pico-8 play session: hold → + tap 🅾

[t = 1 s] hold → ~1s, tap 🅾 ~2×
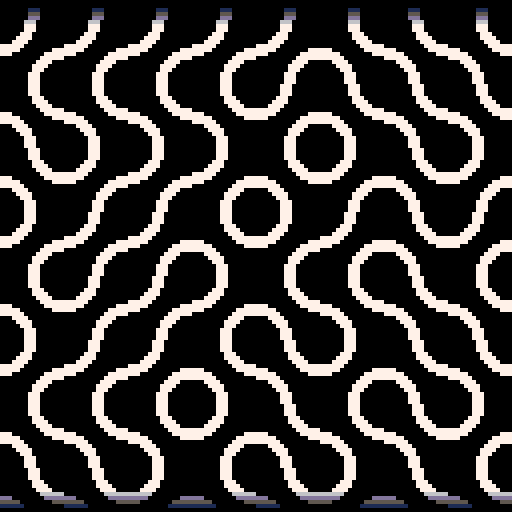
[t = 2 s] hold → ~2s, tap 🅾 ~4×
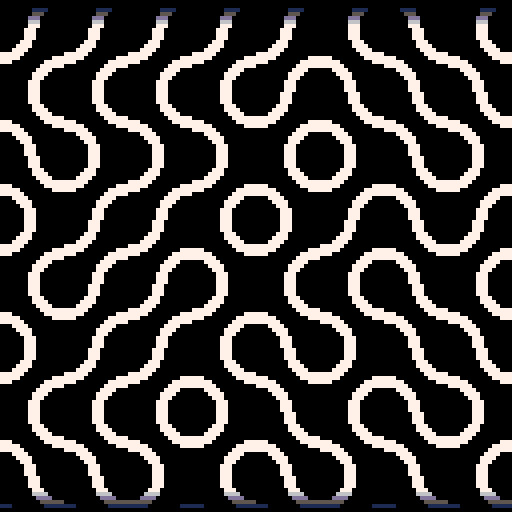
[t = 4 s] hold → ~4s, tap 🅾 ~7×
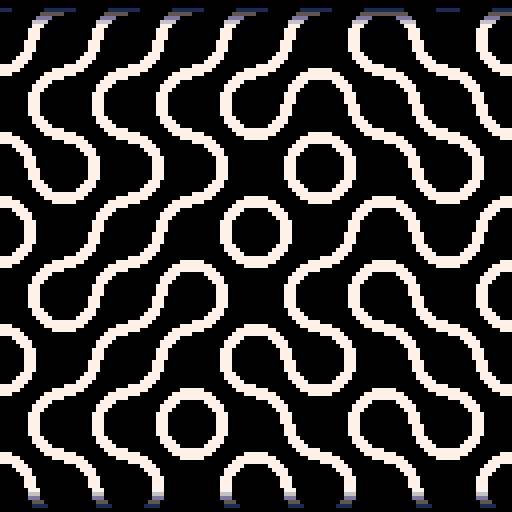
[t = 6 s] hold → ~6s, tap 🅾 ~10×
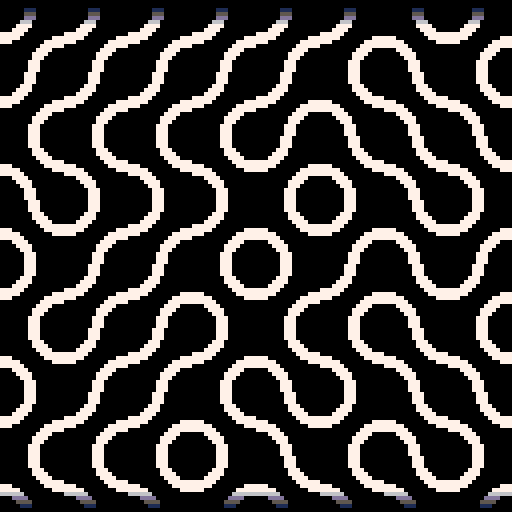
[t = 8 s] hold → ~8s, tap 🅾 ~14×
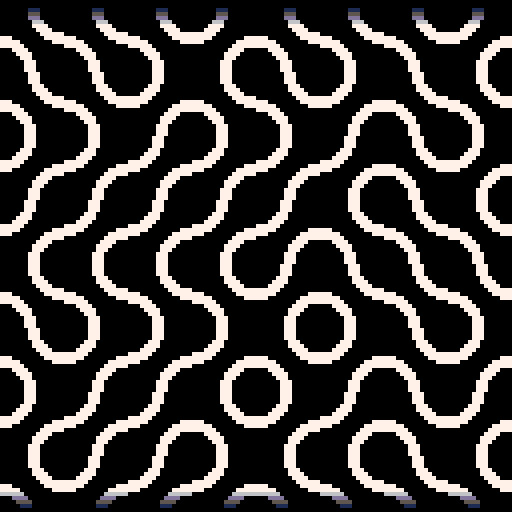

pico-8 cartridge
version 16
__lua__
cls()c,s,o=circfill,16,128 for i=0,15,15 do c(i,i,8,7)c(i,i,5,0)end memcpy(0,24576,s*o)::_::cls()srand()for i=0,71 do sspr(0,0,s,s,flr(i/9)*s,(i+t())%9*s-s,s,s,rnd()<.5)end for i=0,1407 do y=flr(123+i/o)%o pset(i%o,y,({0,1,5,13,6})[71-pget(i%o,y)-abs(64-y)])end flip()goto _
